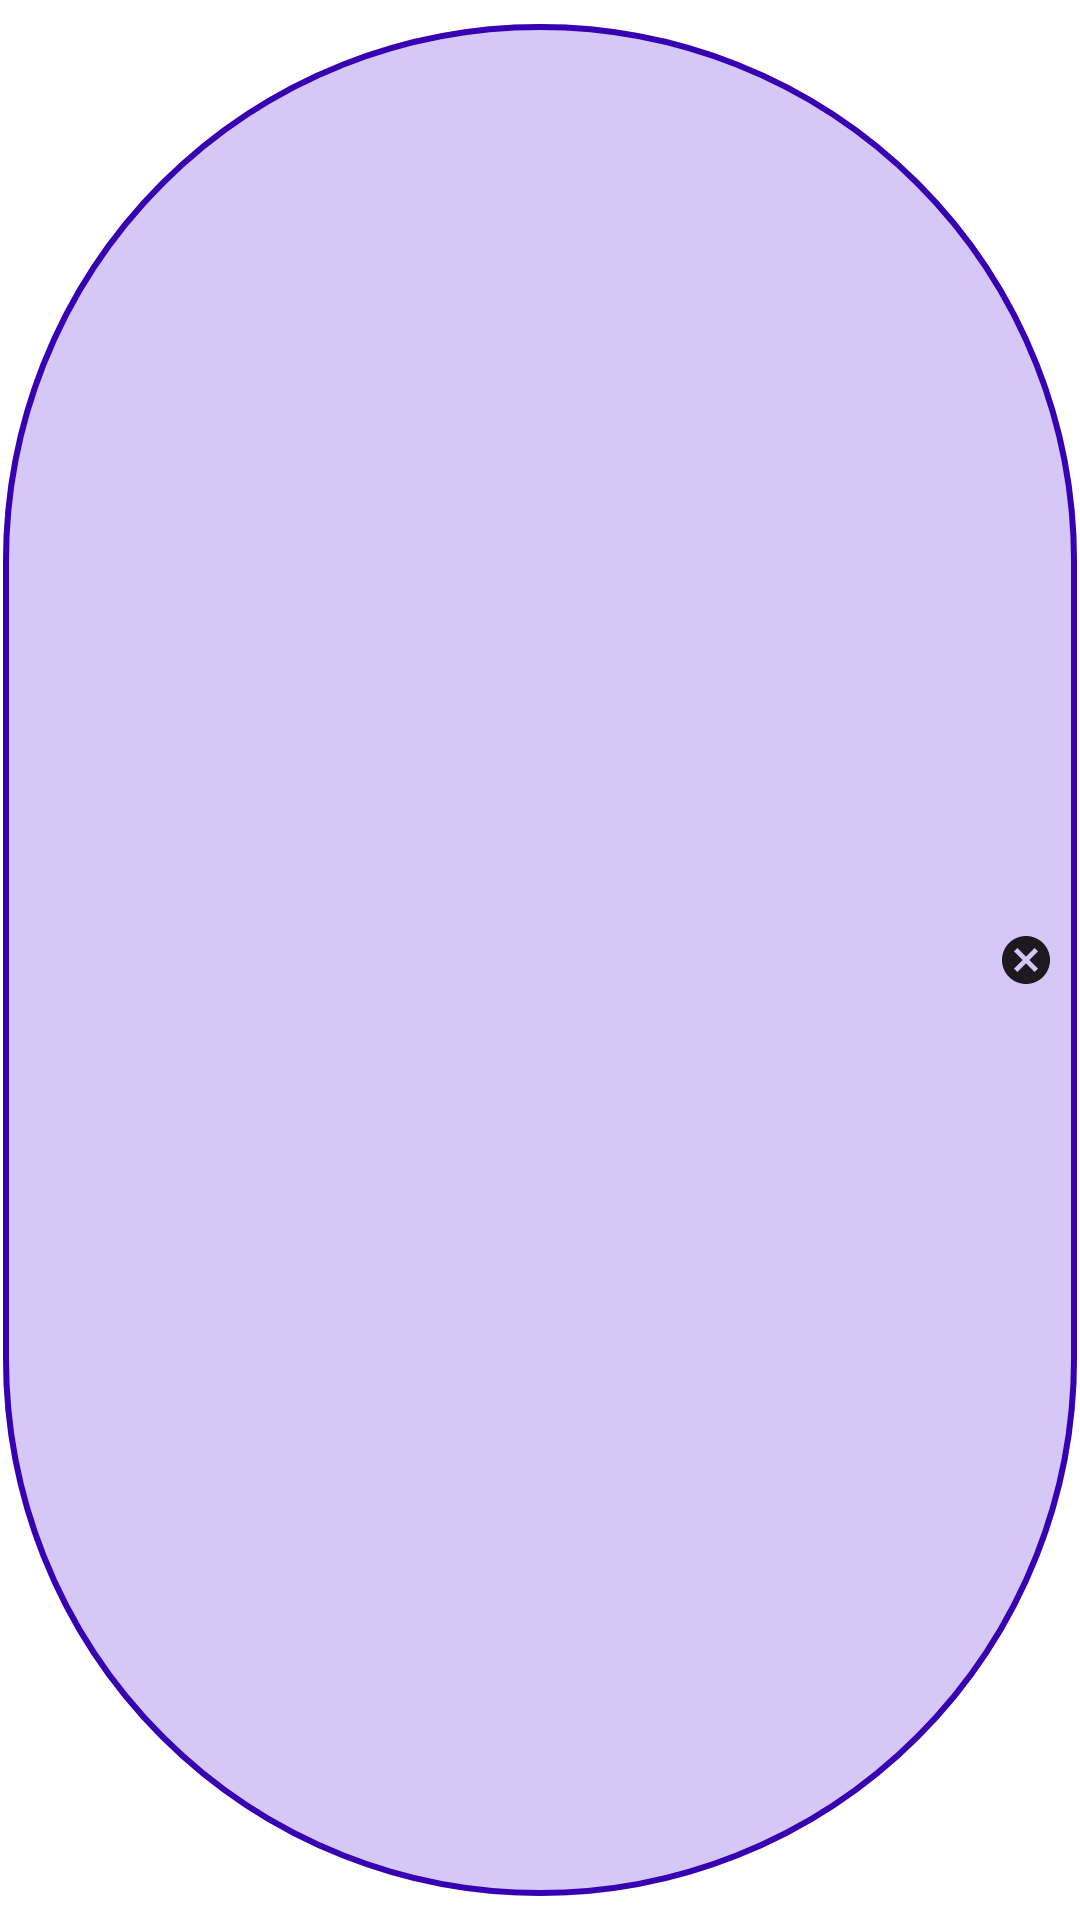

Android layout source for this screen:
<!-- AndroidManifest.xml: application theme Theme.EjemploChipToogleButton -->
<!-- res/layout/chip_recurso.xml -->
<?xml version="1.0" encoding="utf-8"?>
<com.google.android.material.chip.Chip
    xmlns:android="http://schemas.android.com/apk/res/android"
    style="@style/myChipTema"
    android:layout_width="wrap_content"
    android:layout_height="wrap_content" />
<!-- resources referenced by this layout -->
<resources>
  <style name="myChipTema" parent="Widget.MaterialComponents.Chip.Entry">
          <item name="chipStrokeWidth">2dp</item>
          <item name="chipStrokeColor">@color/purple_700</item>
          <item name="android:textSize">24sp</item>
          <item name="android:textColor">@color/purple_500</item>
          <item name="chipBackgroundColor">#D5C7F6</item>
      </style>
  <style name="Theme.EjemploChipToogleButton" parent="Theme.MaterialComponents.DayNight.DarkActionBar">
          
          <item name="colorPrimary">@color/purple_500</item>
          <item name="colorPrimaryVariant">@color/purple_700</item>
          <item name="colorOnPrimary">@color/white</item>
          
          <item name="colorSecondary">@color/teal_200</item>
          <item name="colorSecondaryVariant">@color/teal_700</item>
          <item name="colorOnSecondary">@color/black</item>
          
          <item name="android:statusBarColor" tools:targetApi="l">?attr/colorPrimaryVariant</item>
          
      </style>
  <!-- not gathered from this repository: default colours our renderer supplied (Android Studio template values) -->
  <color name="purple_500">#FF6200EE</color>
  <color name="purple_700">#FF3700B3</color>
  <color name="teal_200">#FF03DAC5</color>
  <color name="teal_700">#FF018786</color>
  <color name="black">#FF000000</color>
  <color name="white">#FFFFFFFF</color>
</resources>
